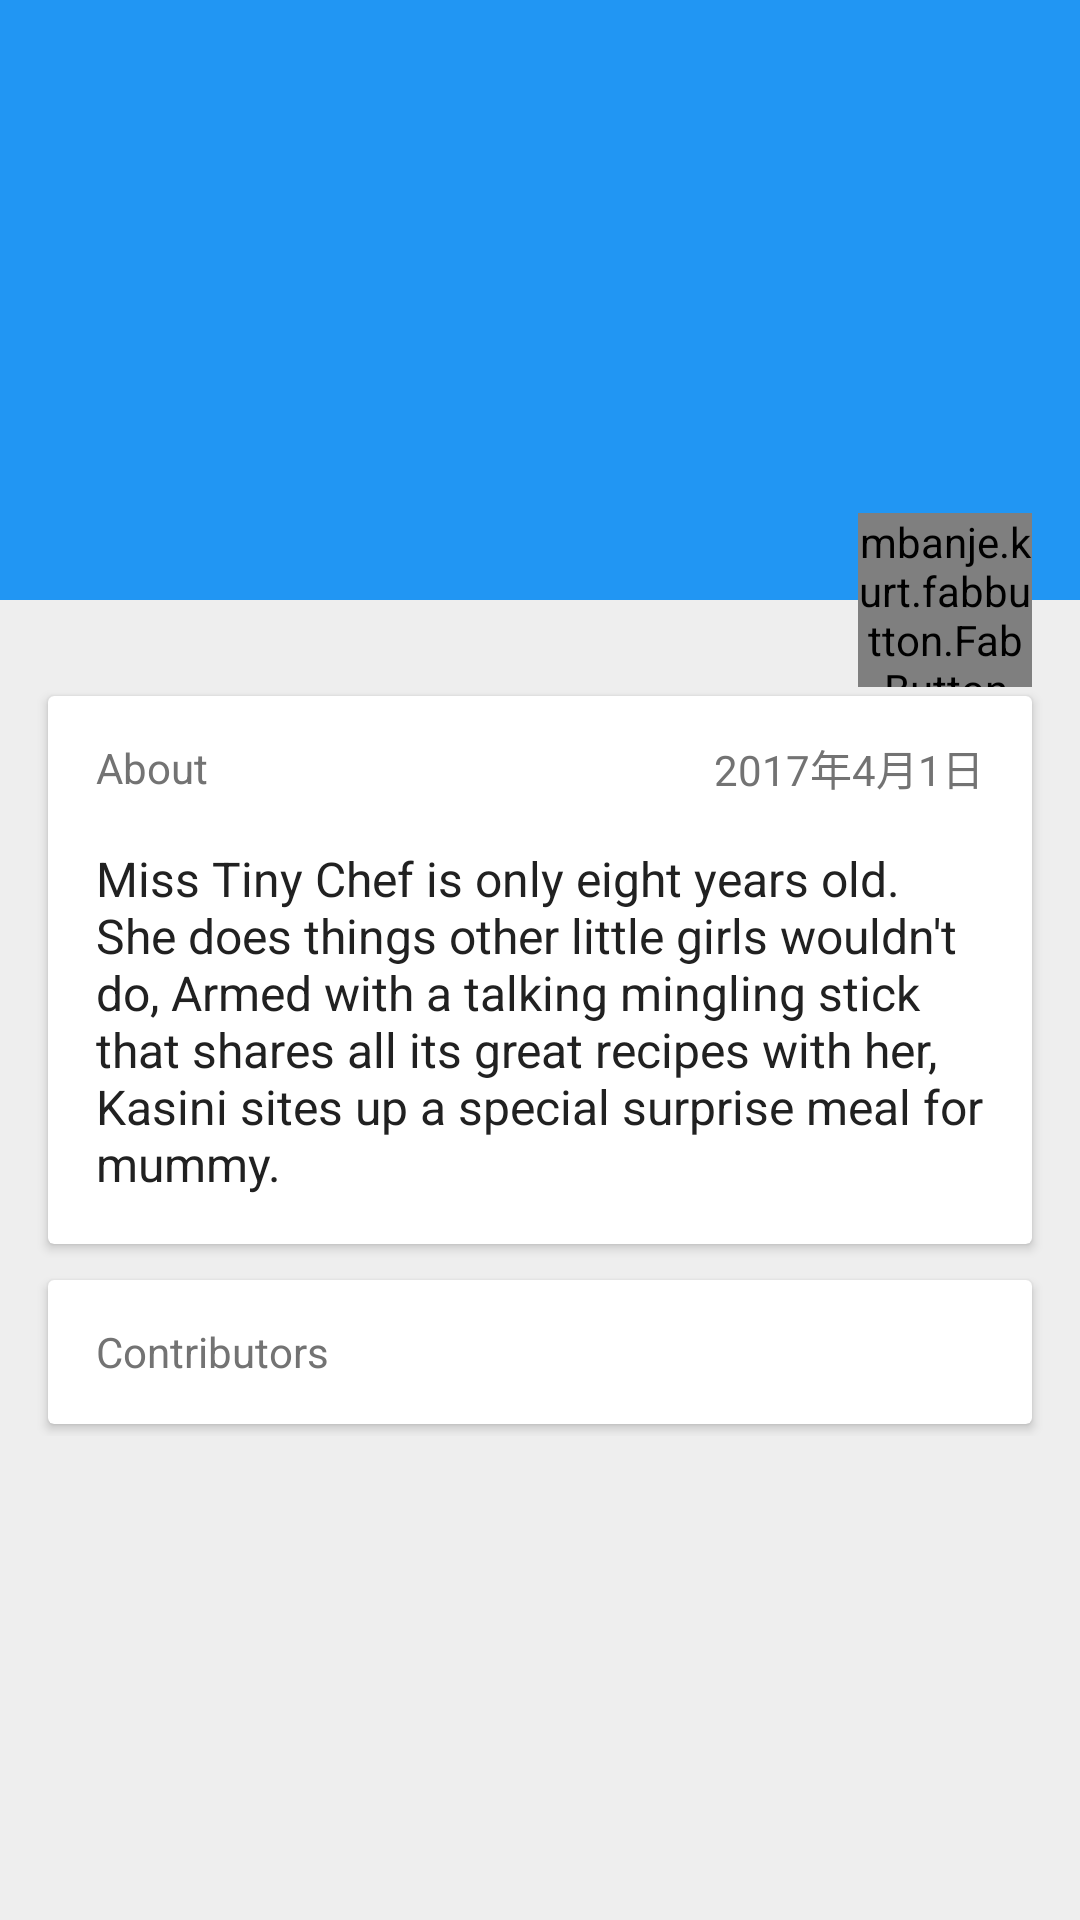

Here is an Android app screen rendered from its layout file. Give the layout XML and the strings, colors and styles it references.
<!-- AndroidManifest.xml: application theme AppTheme -->
<!-- res/layout/activity_book_information.xml -->
<FrameLayout
    xmlns:android="http://schemas.android.com/apk/res/android"
    xmlns:app="http://schemas.android.com/apk/res-auto"
    android:layout_width="match_parent"
    android:layout_height="match_parent">

    <RelativeLayout
      android:layout_width="match_parent"
      android:layout_height="match_parent">

      <fr.castorflex.android.circularprogressbar.CircularProgressBar
        android:id="@+id/activity_loading_book_info"
        android:layout_width="48dp"
        android:layout_height="48dp"
        android:layout_alignParentBottom="false"
        android:layout_centerInParent="true"
        android:layout_marginBottom="8dp"
        android:layout_marginTop="16dp"
        android:indeterminate="true"
        app:cpb_color="@color/colorAccent"
        app:cpb_max_sweep_angle="300"
        app:cpb_min_sweep_angle="10"
        app:cpb_rotation_speed="1.0"
        app:cpb_stroke_width="4dp"
        app:cpb_sweep_speed="1.0"/>

      <LinearLayout
        android:id="@+id/linear_layout_error"
        android:layout_width="match_parent"
        android:layout_height="wrap_content"
        android:layout_centerInParent="true"
        android:orientation="vertical"
        android:visibility="gone">

        <ImageView
          android:id="@+id/image_view_sad_cloud"
          android:layout_width="150dp"
          android:layout_height="150dp"
          android:layout_gravity="center_horizontal"
          android:src="@drawable/lb_ic_sad_cloud"/>

        <TextView
          android:id="@+id/text_view_error_screen"
          android:layout_width="wrap_content"
          android:layout_height="wrap_content"
          android:layout_gravity="center"
          android:layout_margin="8dp"
          android:text="@string/error_loading_books"/>

        <Button
          android:id="@+id/button_retry"
          android:layout_width="wrap_content"
          android:layout_height="wrap_content"
          android:layout_gravity="center_horizontal"
          android:text="@string/button_retry_text"/>
      </LinearLayout>
    </RelativeLayout>

    <android.support.design.widget.CoordinatorLayout
      android:id="@+id/coordinator_layout_content"
      android:layout_width="match_parent"
      android:layout_height="match_parent"
      android:fitsSystemWindows="true"
      android:visibility="visible">

      <ImageView
        android:layout_width="match_parent"
        android:layout_height="match_parent"
        android:scaleType="centerCrop"
        android:src="@drawable/appbackground"/>


      <android.support.design.widget.AppBarLayout
        android:id="@+id/app_bar_layout"
        android:layout_width="match_parent"
        android:layout_height="200dp"
        android:fitsSystemWindows="true"
        android:theme="@style/ThemeOverlay.AppCompat.Dark.ActionBar">

        <android.support.design.widget.CollapsingToolbarLayout
          android:id="@+id/collapsing_toolbar"
          android:layout_width="match_parent"
          android:layout_height="match_parent"
          app:layout_scrollFlags="scroll|exitUntilCollapsed"
          app:popupTheme="@style/ThemeOverlay.AppCompat.Light"
          app:theme="@style/ThemeOverlay.AppCompat.Dark.ActionBar"
          android:textAppearance="@style/TextAppearance.FontPath">

          <ImageView
            android:id="@+id/image_view_book_cover"
            android:layout_width="match_parent"
            android:layout_height="wrap_content"
            android:scaleType="centerCrop"
            android:transitionName="@string/transition_book"

            app:layout_collapseMode="parallax"
            app:layout_collapseParallaxMultiplier="0.7"/>

          <View
            android:id="@+id/toolbar_background_gradient"
            android:layout_width="match_parent"
            android:layout_height="match_parent"/>

          <android.support.v7.widget.Toolbar
            android:id="@+id/toolbar"
            android:textAppearance="@style/TextAppearance.FontPath"
            android:layout_width="match_parent"
            android:layout_height="?attr/actionBarSize"
            app:layout_collapseMode="pin"

            app:popupTheme="@style/ThemeOverlay.AppCompat.Light"
            android:theme="@style/ThemeOverlay.AppCompat.ActionBar"/>

        </android.support.design.widget.CollapsingToolbarLayout>

      </android.support.design.widget.AppBarLayout>

      <android.support.v4.widget.NestedScrollView
        android:id="@+id/scrollViewBookInfo"
        android:layout_width="match_parent"
        android:layout_height="match_parent"
        android:visibility="visible"

        app:layout_behavior="@string/appbar_scrolling_view_behavior">

        <LinearLayout
          android:layout_width="match_parent"
          android:layout_height="match_parent"
          android:orientation="vertical"
          android:paddingTop="24dp">

          <android.support.v7.widget.CardView
            android:id="@+id/card_view_main_book_info"
            android:layout_width="match_parent"
            android:layout_height="wrap_content"
            android:layout_marginBottom="4dp"
            android:layout_marginLeft="@dimen/activity_horizontal_margin"
            android:layout_marginRight="@dimen/activity_horizontal_margin"

            android:layout_marginTop="8dp"
            android:visibility="visible">

            <RelativeLayout
              android:layout_width="match_parent"
              android:layout_height="wrap_content"
              android:orientation="vertical">

              <TextView
                android:id="@+id/textview_about_heading"
                android:layout_width="wrap_content"
                android:layout_height="48dp"
                android:layout_marginLeft="16dp"
                android:layout_marginRight="16dp"
                android:gravity="center_vertical"
                android:text="@string/about_book_info"
                android:textColor="@color/text_secondary_dark"
                android:textSize="14sp"/>

              <TextView
                android:layout_width="wrap_content"
                android:layout_height="48dp"
                android:layout_alignParentEnd="false"
                android:layout_alignParentRight="true"
                android:layout_marginBottom="16dp"
                android:layout_marginLeft="16dp"
                android:layout_marginRight="16dp"
                android:layout_toRightOf="@id/textview_about_heading"
                android:fontFamily="sans-serif"
                android:gravity="center_vertical|right"
                android:text="2017年4月1日"
                android:textColor="@color/text_secondary_dark"
                android:textSize="14sp"
                fontPath="fonts/fonttype2.ttf"
                />


              <TextView
                android:layout_width="match_parent"
                android:layout_height="wrap_content"
                android:layout_below="@id/textview_about_heading"
                android:layout_marginBottom="16dp"
                android:layout_marginLeft="16dp"
                android:layout_marginRight="16dp"
                android:layout_marginTop="2dp"
                android:fontFamily="sans-serif"
                android:text="Miss Tiny Chef is only eight years old.
She does things other little girls wouldn't do, Armed with a talking mingling stick that shares
all its great recipes with her, Kasini sites up a special surprise meal for mummy."
                android:textColor="@color/text_color_primary_dark"
                android:textSize="16sp"/>

            </RelativeLayout>

          </android.support.v7.widget.CardView>

          <android.support.v7.widget.CardView
            android:id="@+id/contributor_card"
            android:layout_width="match_parent"
            android:layout_height="wrap_content"
            android:layout_marginBottom="4dp"
            android:layout_marginLeft="@dimen/activity_horizontal_margin"
            android:layout_marginRight="@dimen/activity_horizontal_margin"
            android:layout_marginTop="8dp"
            android:paddingTop="4dp"
            android:visibility="visible">

            <LinearLayout
              android:layout_width="match_parent"
              android:layout_height="wrap_content"
              android:orientation="vertical">

              <TextView
                android:layout_width="match_parent"
                android:layout_height="48dp"
                android:layout_marginLeft="16dp"
                android:layout_marginRight="16dp"
                android:fontFamily="sans-serif"
                android:gravity="center_vertical"
                android:text="@string/contributors"
                android:textColor="@color/text_secondary_dark"
                android:textSize="14sp"/>

              <android.support.v7.widget.RecyclerView
                android:id="@+id/recyclerview_contributors"
                android:layout_width="match_parent"
                android:layout_height="wrap_content"
                android:orientation="vertical">

              </android.support.v7.widget.RecyclerView>


            </LinearLayout>

          </android.support.v7.widget.CardView>
        </LinearLayout>

      </android.support.v4.widget.NestedScrollView>

      <view
        android:id="@+id/fab_download"
        class="mbanje.kurt.fabbutton.FabButton"
        android:layout_width="@dimen/fab_button_size"
        android:layout_height="@dimen/fab_button_size"
        android:layout_marginRight="@dimen/fab_margin_right"
        android:clickable="true"
        android:color="?attr/colorPrimaryDark"
        android:indeterminate="false"
        android:max="100"
        android:src="@drawable/ic_file_download"
        android:visibility="visible"
        app:fbb_autoStart="false"
        app:fbb_endBitmap="@drawable/ic_open_book"
        app:fbb_hideProgressOnComplete="true"
        app:fbb_progressColor="?attr/colorAccent"
        app:fbb_progressWidthRatio="0.1"
        app:fbb_showEndBitmap="true"
        app:fbb_showShadow="true"
        app:layout_anchor="@id/app_bar_layout"
        app:layout_anchorGravity="bottom|right|end"/>

    </android.support.design.widget.CoordinatorLayout>

  </FrameLayout>
<!-- resources referenced by this layout -->
<resources>
  <color name="colorAccent">#8BC34A</color>
  <color name="text_color_primary_dark">#212121</color>
  <color name="text_secondary_dark">#737373</color>
  <dimen name="activity_horizontal_margin">16dp</dimen>
  <dimen name="fab_button_size">58dp</dimen>
  <dimen name="fab_margin_right">16dp</dimen>
  <string name="about_book_info">About</string>
  <string name="button_retry_text">Retry</string>
  <string name="contributors">Contributors</string>
  <string name="error_loading_books">Error Loading Books</string>
  <string name="transition_book" translatable="false">book</string>
  <style name="TextAppearance.FontPath" parent="android:TextAppearance">
      
      <item name="fontPath">fonts/fonttype1.ttf</item>
    </style>
  <style name="AppTheme" parent="Theme.AppCompat.Light.DarkActionBar">
      
      <item name="colorPrimary">@color/colorPrimary</item>
      <item name="colorPrimaryDark">@color/colorPrimaryDark</item>
      <item name="colorAccent">@color/colorAccent</item>
      <item name="android:windowBackground">@color/default_background_colour</item>
      <item name="android:colorBackground">@color/default_background_colour</item>
      <item name="android:windowActionBar">false</item>
      <item name="preferenceTheme">@style/bookdashPreferenceTheme</item>
    </style>
  <color name="colorPrimary">#2196F3</color>
  <color name="colorPrimaryDark">#1976D2</color>
  <color name="default_background_colour">#eeeeee</color>
  <style name="bookdashPreferenceTheme" parent="PreferenceThemeOverlay.v14.Material">
      <item name="preferenceFragmentCompatStyle">@style/bookdashPreferenceFragmentCompatStyle
      </item>
    </style>
  <style name="bookdashPreferenceFragmentCompatStyle" parent="PreferenceFragment.Material">
      <item name="android:layout">@layout/fragment_settings</item>
    </style>
</resources>
